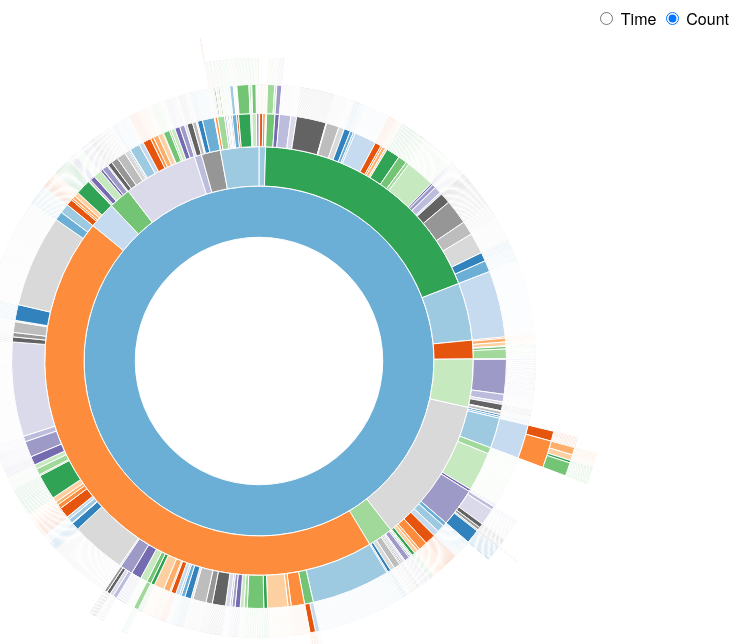
D3 v3 page, settled after 360 driven frames (6 s of simulated time); the page loaded 1 data file(s).


      var width = 960,
          height = 700,
          radius = Math.min(width, height) / 2,
          color = d3.scale.category20c(),
          isCount = true;

      var svg = d3.select("body").append("svg")
          .attr("width", width)
          .attr("height", height)
        .append("g")
          .attr("transform", "translate(" + width / 2 + "," + height * .52 + ")");

      var partition = d3.layout.partition()
          .sort(null)
          .size([2 * Math.PI, radius * radius])
          .value(function(d) { return 1; });

      var arc = d3.svg.arc()
          .startAngle(function(d) { return d.x; })
          .endAngle(function(d) { return d.x + d.dx; })
          .innerRadius(function(d) { return Math.sqrt(d.y); })
          .outerRadius(function(d) { return Math.sqrt(d.y + d.dy); });

      d3.json("rspec.json", function(error, root) {
        root = pathNameToTree(root.examples);

        var path = svg.datum(root).selectAll("path")
            .data(partition.nodes)
          .enter().append("path")
            .attr("display", function(d) { return d.depth ? null : "none"; }) // hide inner ring
            .attr("d", arc)
            .style("stroke", function (d) {
              if (d.status && d.status === 'failed') {
                return '#f00';
              } else {
                return '#fff';
              }
            })
            .style("fill", function(d) { return color((d.children ? d : d.parent).name); })
            .style("fill-rule", "evenodd")
            .each(stash)
            .on('mouseover', showDetails);

        d3.selectAll("input").on("change", function change() {
          var value = this.value === "count"
              ? function() { return 1; }
              : function(d) { return d.size; };

          isCount = this.value === 'count';

          path
              .data(partition.value(value).nodes)
            .transition()
              .duration(1500)
              .attrTween("d", arcTween);
        })
      });

      // Stash the old values for transition.
      function stash(d) {
        d.x0 = d.x;
        d.dx0 = d.dx;
      }

      // Interpolate the arcs in data space.
      function arcTween(a) {
        var i = d3.interpolate({x: a.x0, dx: a.dx0}, a);
        return function(t) {
          var b = i(t);
          a.x0 = b.x;
          a.dx0 = b.dx;
          return arc(b);
        };
      }

      d3.select(self.frameElement).style("height", height + "px");


      var tmpl = _.template($('#template').html());

      function showDetails(data) {
        var mappedData = $.extend({
          name: ''
        , line_number: ''
        , status: ''
        , duration: ''
        , time_or_count: isCount ? 'Examples' : 'Seconds'
        }, data);

        !isCount && (mappedData.value = mappedData.value.toFixed(3));

        $('.example-wrapper').html(tmpl(mappedData)).show();
      }

      function createNodes(path, data, node) {
        var nextNode
          ;

        node.children = node.children || [];

        if (path.length === 0) {
          nextNode = $.extend({
            size: data.duration
          , name: data.full_description
          }, data);

          node.children.push(nextNode);
          return;
        }

        nextNode = node.children.filter(function (child) {
          return child.name === path[0];
        })[0];

        if (!nextNode) {
          nextNode = { name: path[0] };
          node.children.push(nextNode);
        }

        path.shift();
        createNodes(path, data, nextNode);
      }

      function pathNameToTree(examples) {
        var tree = {};

        examples.forEach(function (data) {
          path = data.file_path.split('/');
          path.shift();
          createNodes(path, data, tree);
        });

        return tree;
      }
    

### data: rspec.json
{
 "messages": [
  "Run options: include {:focus=>true}",
  "?All examples were filtered out; ignorin…"
 ],
 "examples": [
  {
   "description": "should respond to #display",
   "full_description": "BlogCell cell instance",
   "status": "passed",
   "duration": 0.0329,
   "file_path": "./spec/cells/blog_cell_spec.rb",
   "line_number": 8
  },
  {
   "description": "should respond to #users",
   "full_description": "GaugeCell cell instance",
   "status": "passed",
   "duration": 0.01735,
   "file_path": "./spec/cells/gauge_cell_spec.rb",
   "line_number": 8
  },
  {
   "description": "should respond to #reviews",
   "full_description": "GaugeCell cell instance",
   "status": "passed",
   "duration": 0.01579,
   "file_path": "./spec/cells/gauge_cell_spec.rb",
   "line_number": 9
  },
  {
   "description": "should respond to #gauge",
   "full_description": "GaugeCell cell instance",
   "status": "passed",
   "duration": 0.01603,
   "file_path": "./spec/cells/gauge_cell_spec.rb",
   "line_number": 10
  },
  {
   "description": "should have selector \".vertical-gauge.js…",
   "full_description": "GaugeCell cell rendering rendering users",
   "status": "passed",
   "duration": 0.09819,
   "file_path": "./spec/cells/gauge_cell_spec.rb",
   "line_number": 17
  },
  {
   "description": "should have selector \".vertical-gauge.js…",
   "full_description": "GaugeCell cell rendering rendering revie…",
   "status": "passed",
   "duration": 0.2022,
   "file_path": "./spec/cells/gauge_cell_spec.rb",
   "line_number": 23
  },
  {
   "description": "should have selector \".gridget-header\"",
   "full_description": "GridCell cell rendering rendering produc…",
   "status": "passed",
   "duration": 0.2672,
   "file_path": "./spec/cells/grid_cell_spec.rb",
   "line_number": 12
  },
  {
   "description": "should respond to #category",
   "full_description": "GridCell#category",
   "status": "passed",
   "duration": 0.01631,
   "file_path": "./spec/cells/grid_cell_spec.rb",
   "line_number": 19
  },
  "... 2,415 more items"
 ],
 "summary": {
  "duration": 959.8,
  "example_count": 2423,
  "failure_count": 0,
  "pending_count": 0
 },
 "summary_line": "2423 examples, 0 failures"
}